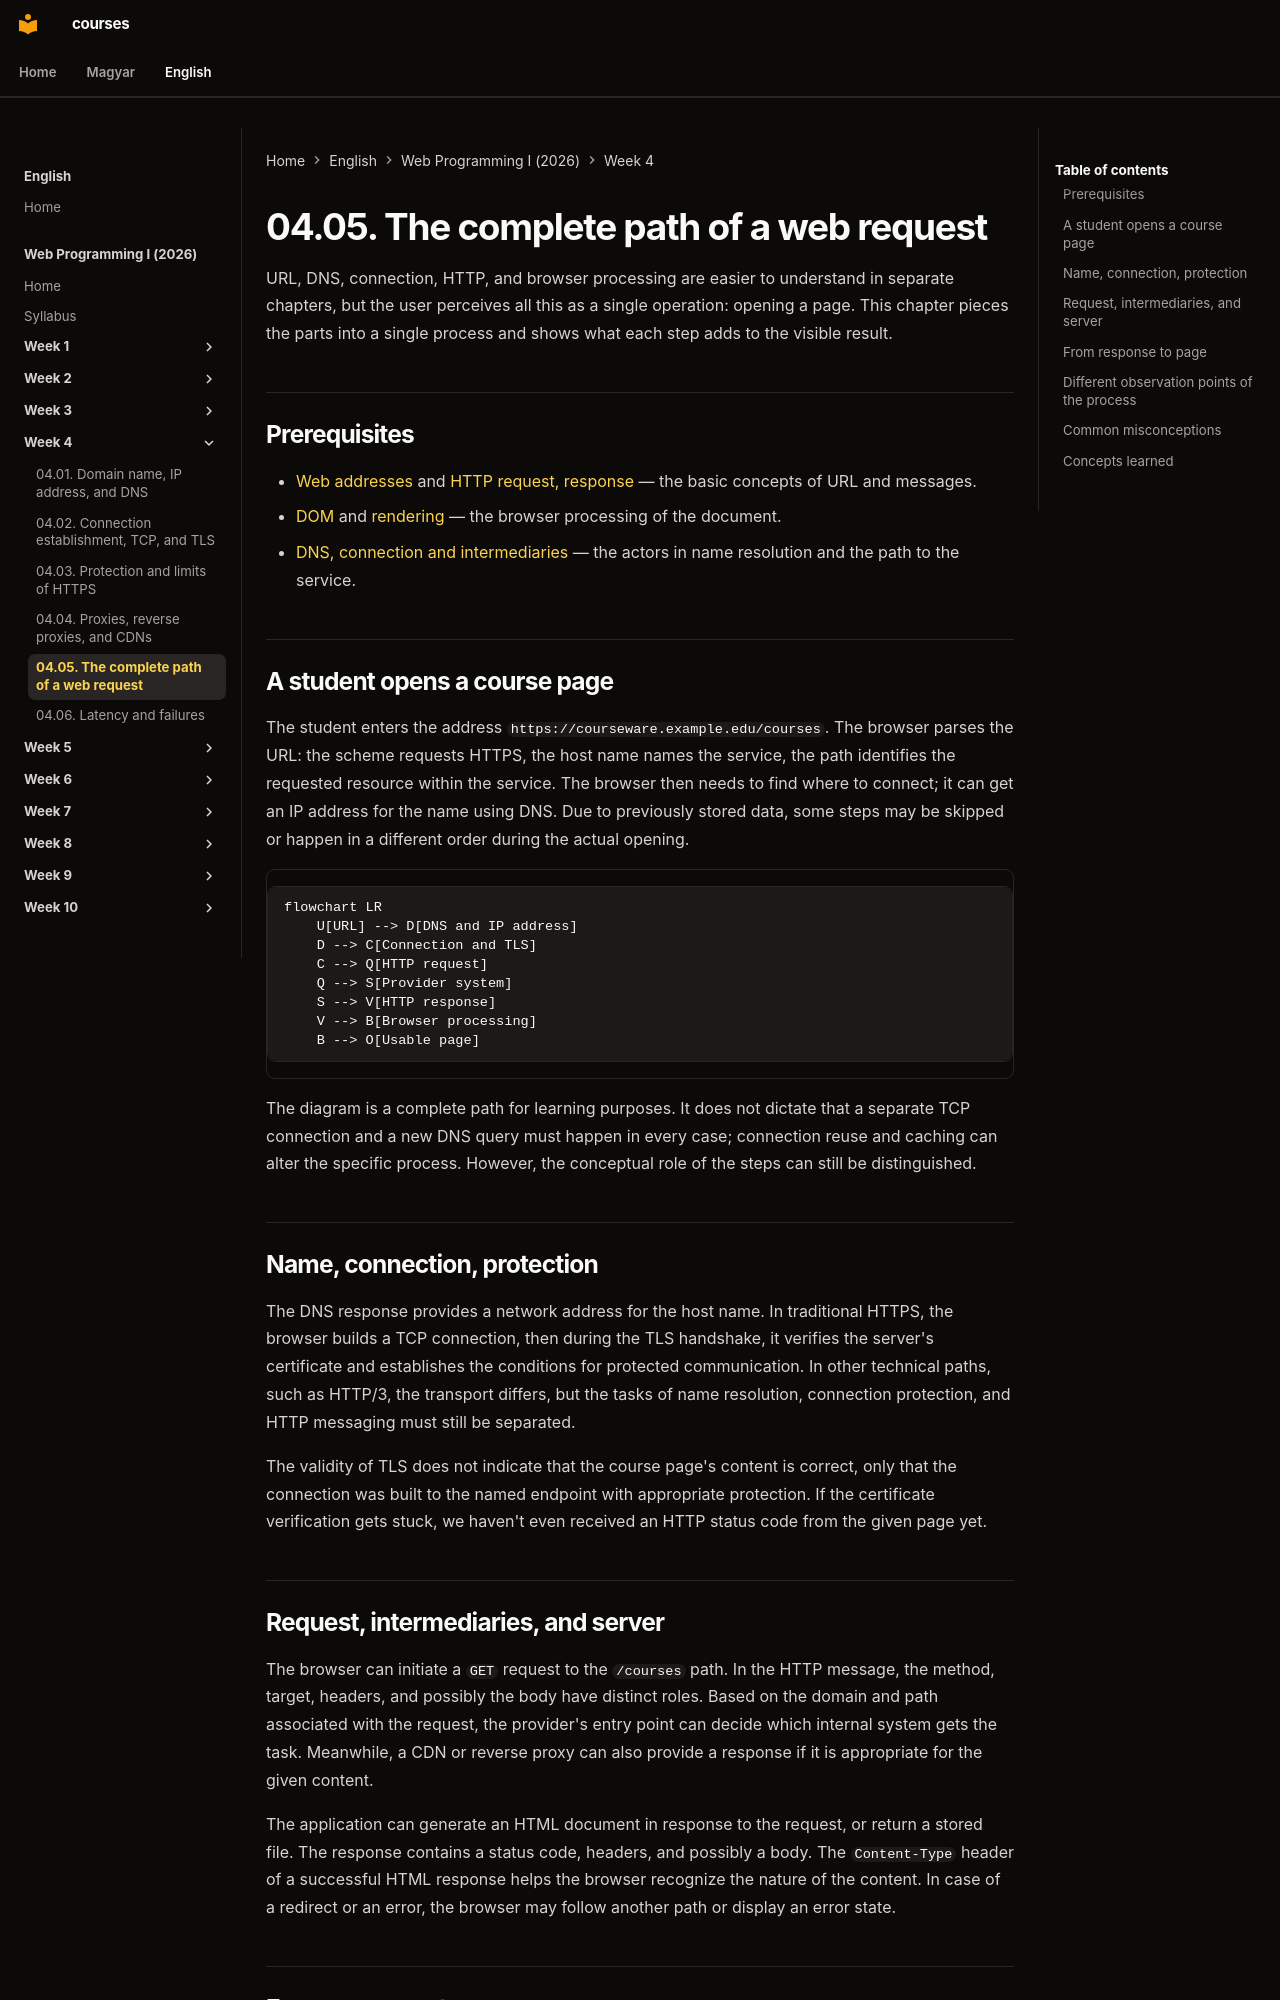

repository: laborci/courses · page: web-programming-1/en/04-05-complete-web-request/index.html · generator: mkdocs

# 04.05. The complete path of a web request

URL, DNS, connection, HTTP, and browser processing are easier to understand in separate chapters, but the user perceives all this as a single operation: opening a page. This chapter pieces the parts into a single process and shows what each step adds to the visible result.

## Prerequisites

- [Web addresses](02-01-web-addresses-and-resources.md) and [HTTP request, response](02-02-http-request-and-response.md) — the basic concepts of URL and messages.
- [DOM](03-02-document-structure-and-dom.md) and [rendering](03-03-browser-rendering.md) — the browser processing of the document.
- [DNS, connection and intermediaries](04-01-dns-and-ip-addresses.md) — the actors in name resolution and the path to the service.

## A student opens a course page

The student enters the address `https://courseware.example.edu/courses`. The browser parses the URL: the scheme requests HTTPS, the host name names the service, the path identifies the requested resource within the service. The browser then needs to find where to connect; it can get an IP address for the name using DNS. Due to previously stored data, some steps may be skipped or happen in a different order during the actual opening.

```mermaid
flowchart LR
    U[URL] --> D[DNS and IP address]
    D --> C[Connection and TLS]
    C --> Q[HTTP request]
    Q --> S[Provider system]
    S --> V[HTTP response]
    V --> B[Browser processing]
    B --> O[Usable page]
```

The diagram is a complete path for learning purposes. It does not dictate that a separate TCP connection and a new DNS query must happen in every case; connection reuse and caching can alter the specific process. However, the conceptual role of the steps can still be distinguished.

## Name, connection, protection

The DNS response provides a network address for the host name. In traditional HTTPS, the browser builds a TCP connection, then during the TLS handshake, it verifies the server's certificate and establishes the conditions for protected communication. In other technical paths, such as HTTP/3, the transport differs, but the tasks of name resolution, connection protection, and HTTP messaging must still be separated.

The validity of TLS does not indicate that the course page's content is correct, only that the connection was built to the named endpoint with appropriate protection. If the certificate verification gets stuck, we haven't even received an HTTP status code from the given page yet.

## Request, intermediaries, and server

The browser can initiate a `GET` request to the `/courses` path. In the HTTP message, the method, target, headers, and possibly the body have distinct roles. Based on the domain and path associated with the request, the provider's entry point can decide which internal system gets the task. Meanwhile, a CDN or reverse proxy can also provide a response if it is appropriate for the given content.

The application can generate an HTML document in response to the request, or return a stored file. The response contains a status code, headers, and possibly a body. The `Content-Type` header of a successful HTML response helps the browser recognize the nature of the content. In case of a redirect or an error, the browser may follow another path or display an error state.
